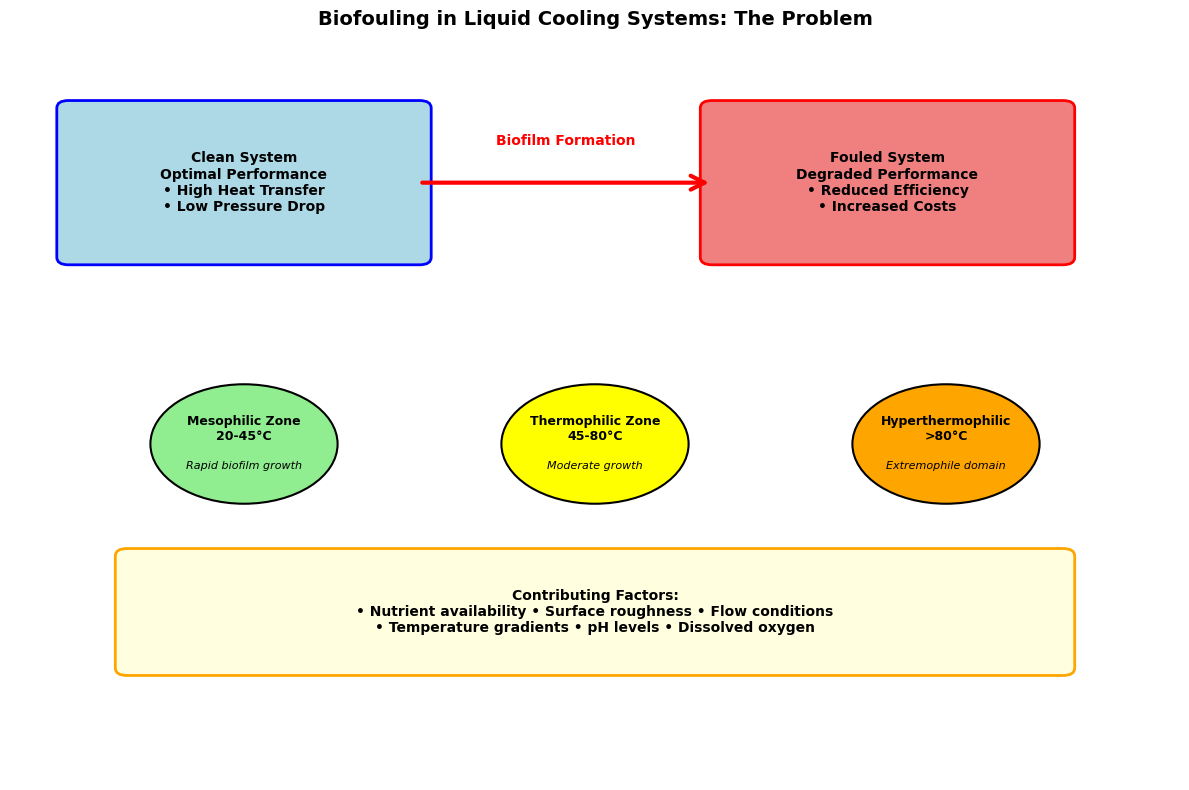
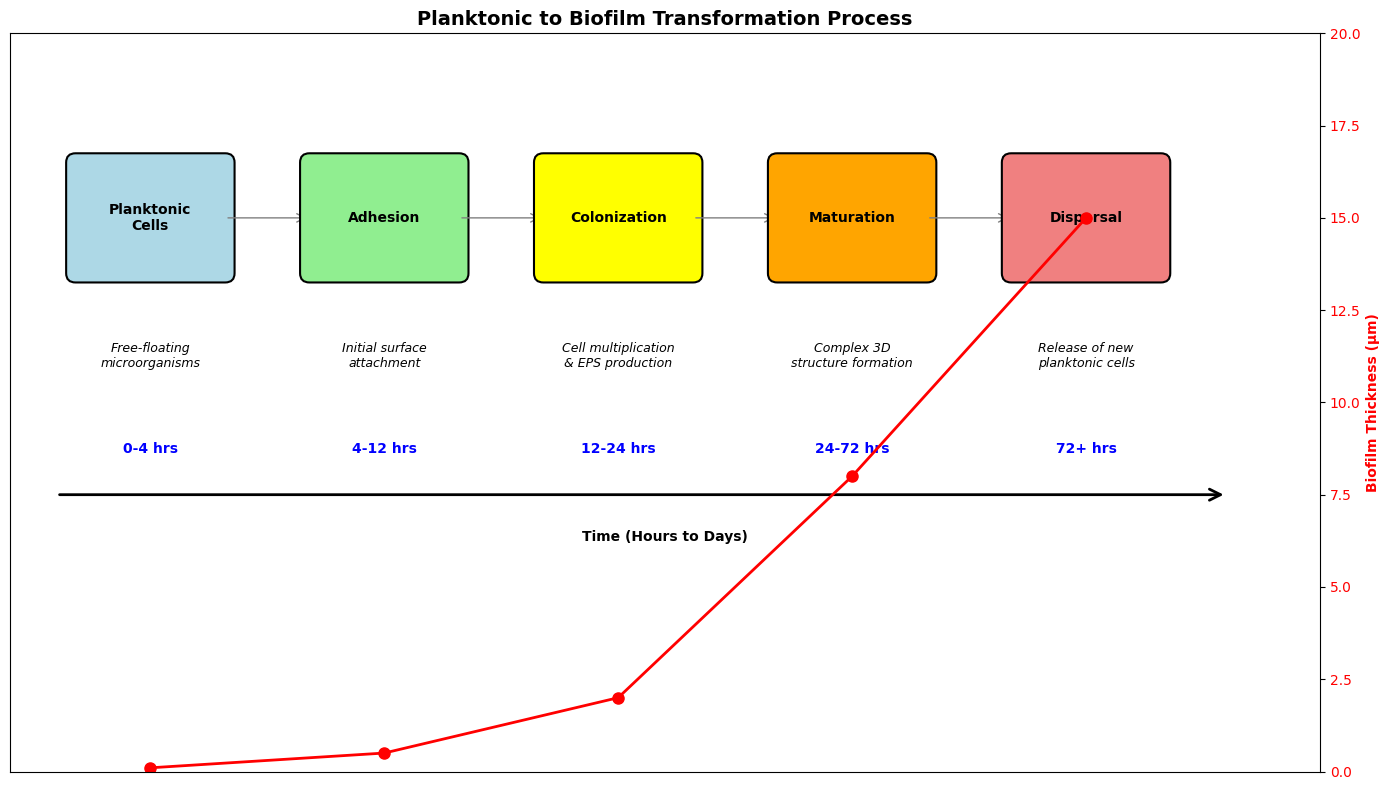
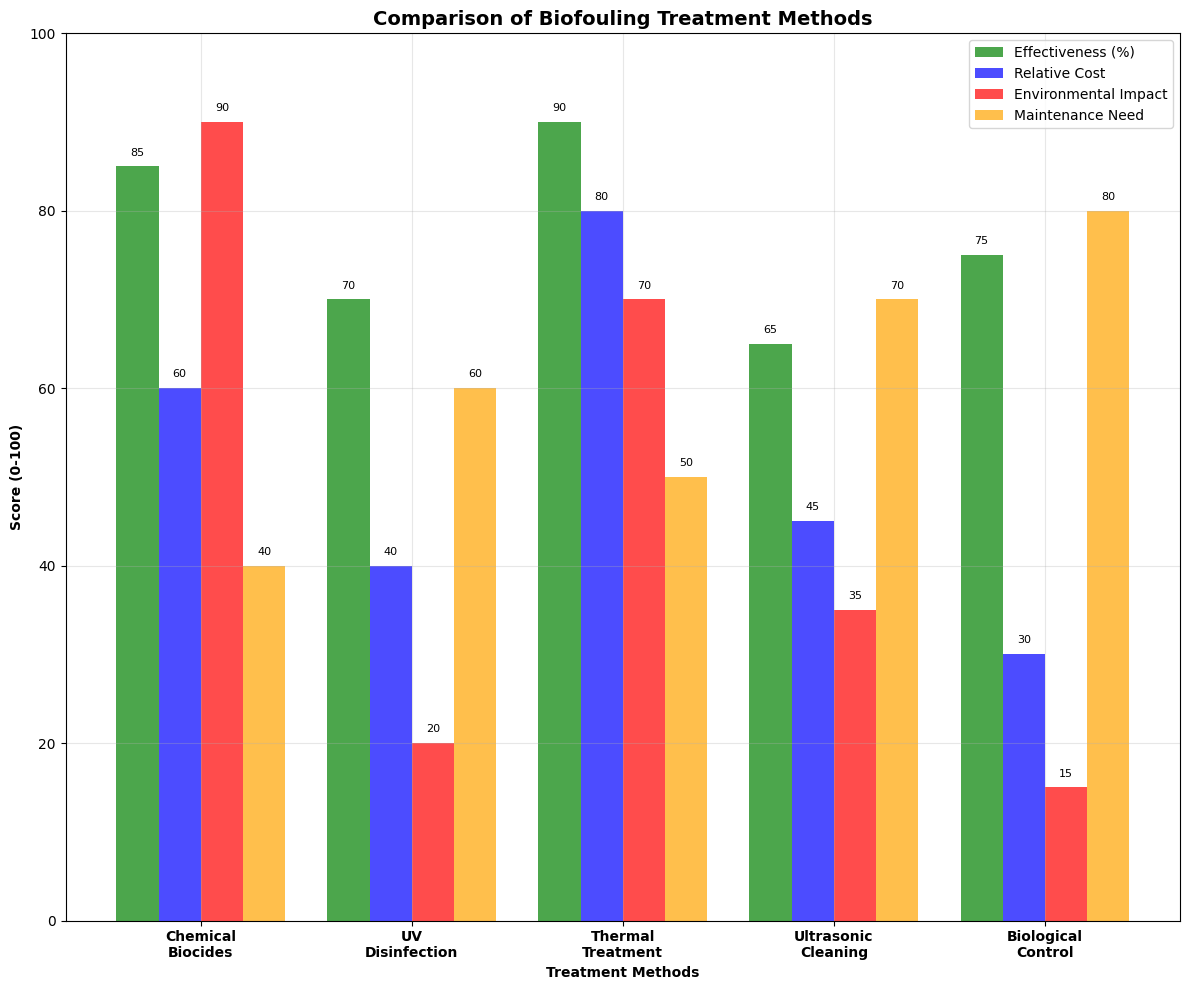
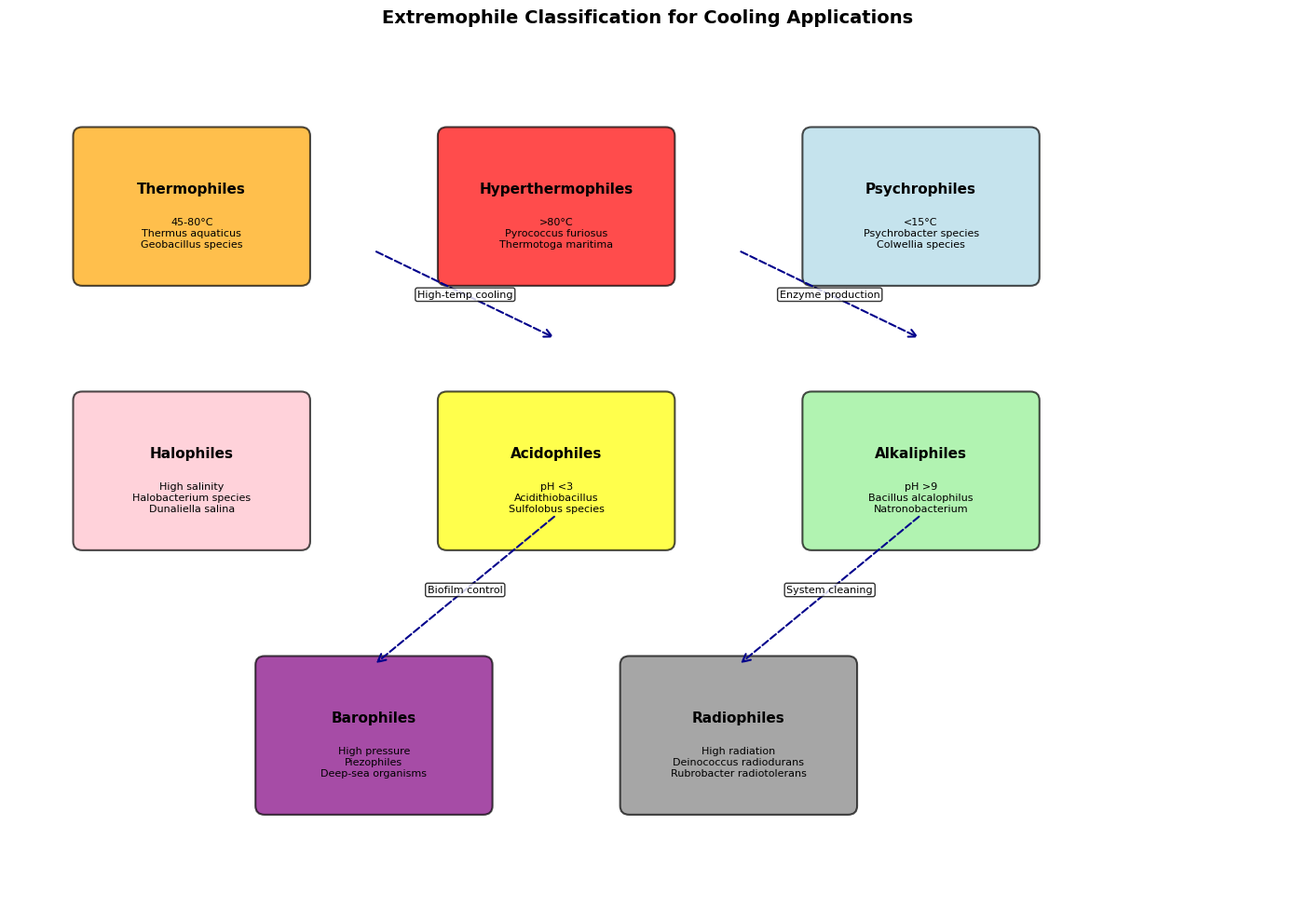
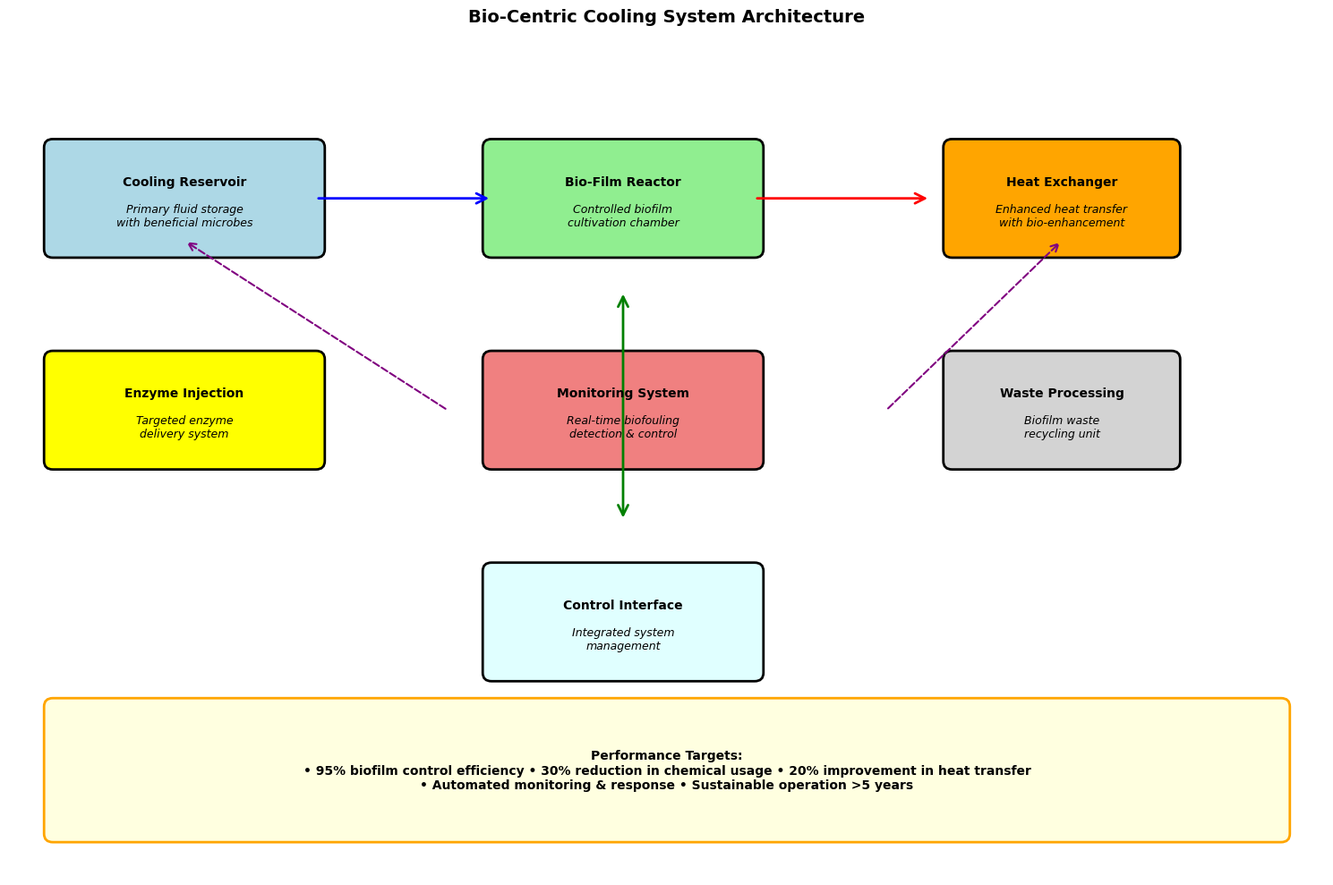
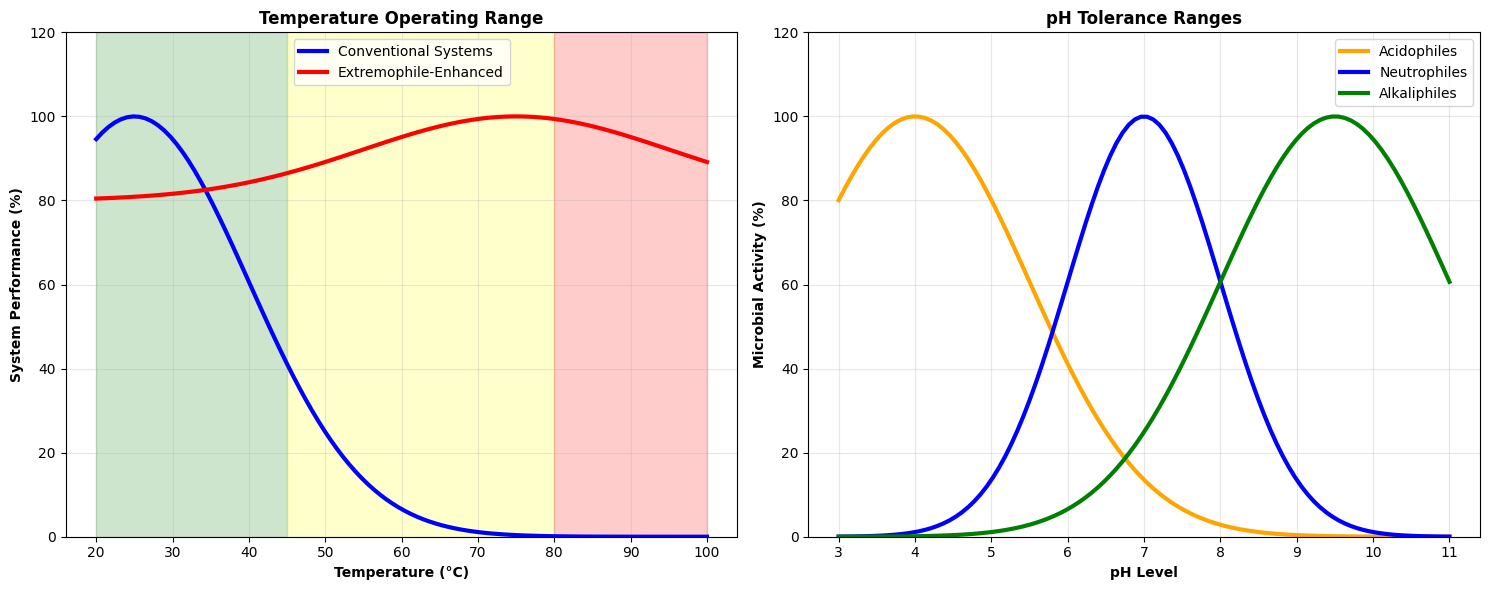
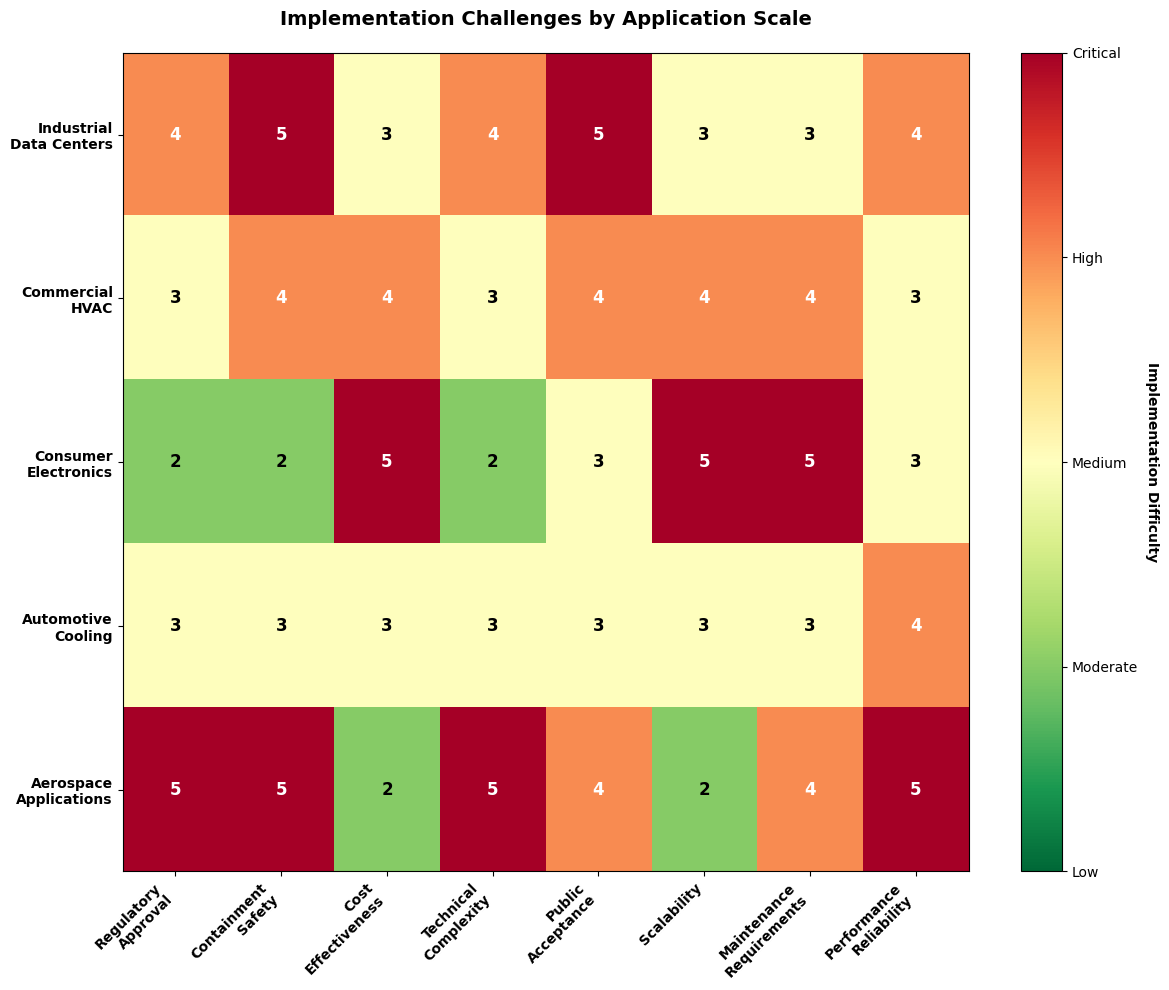
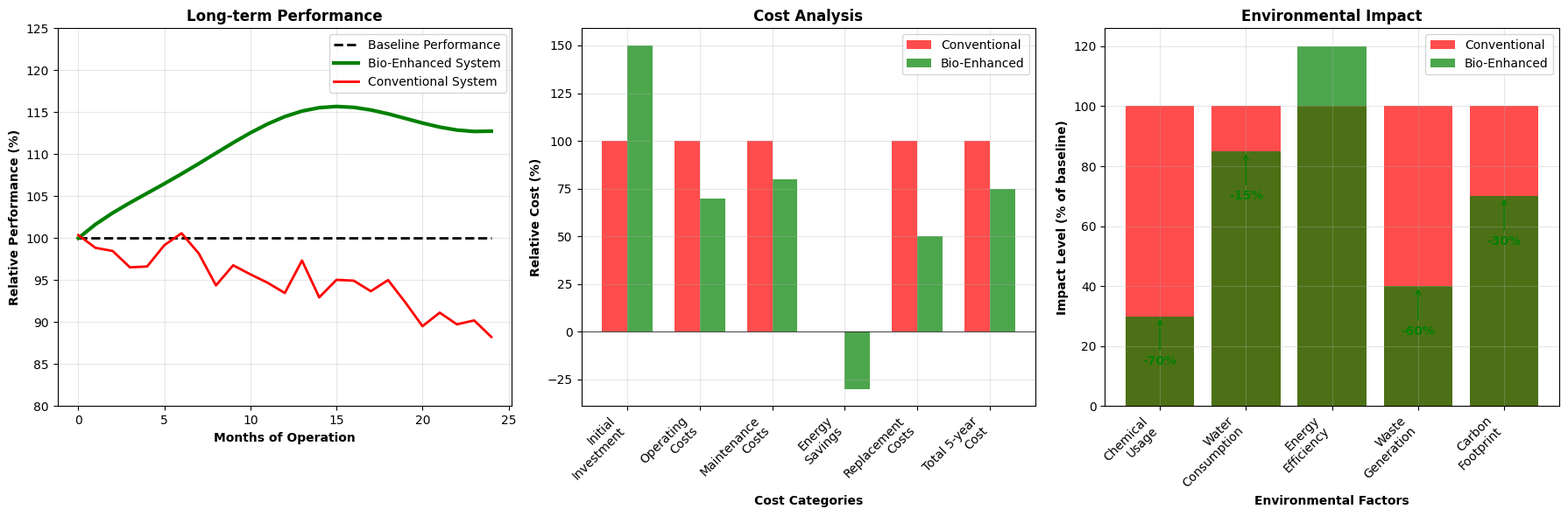
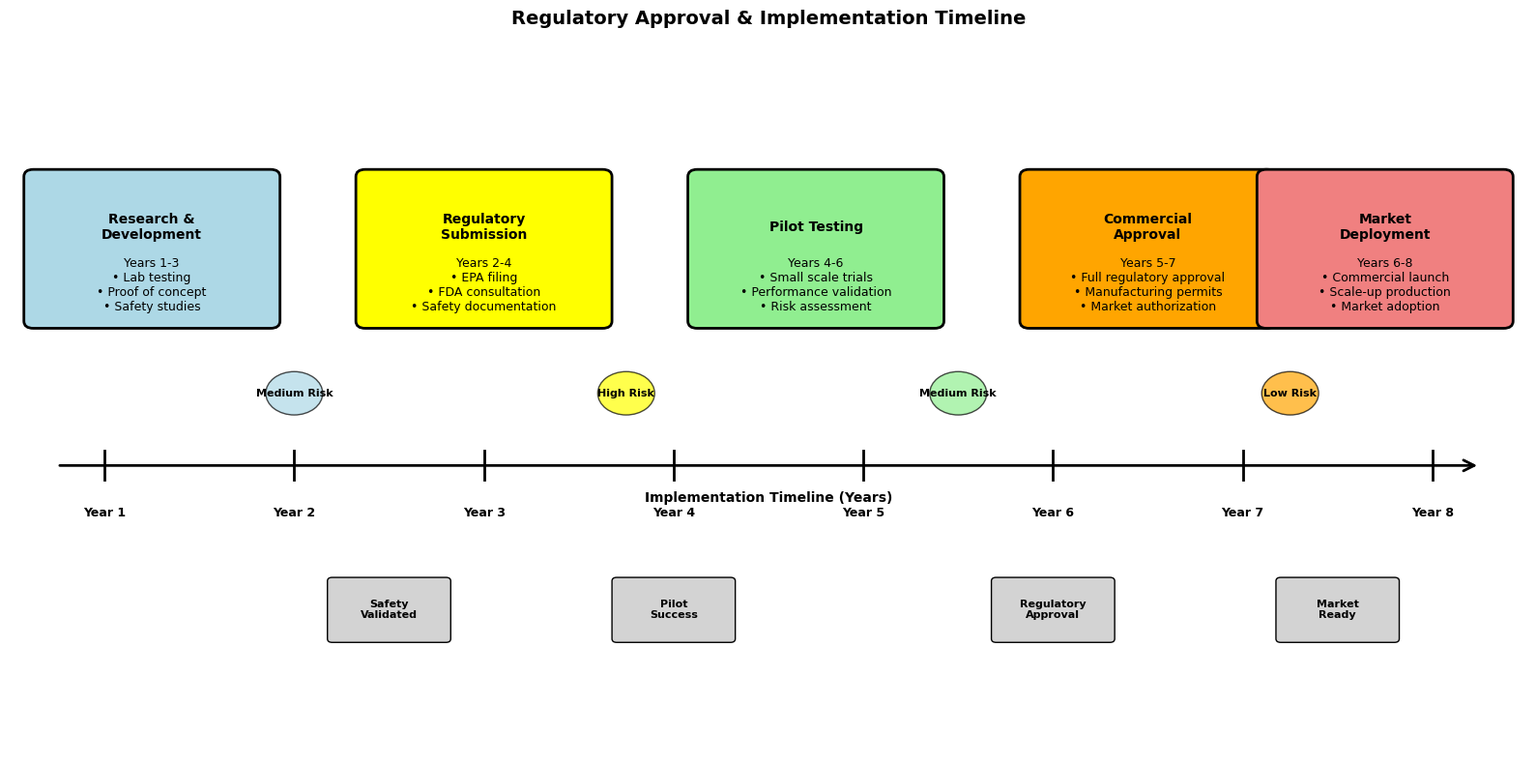
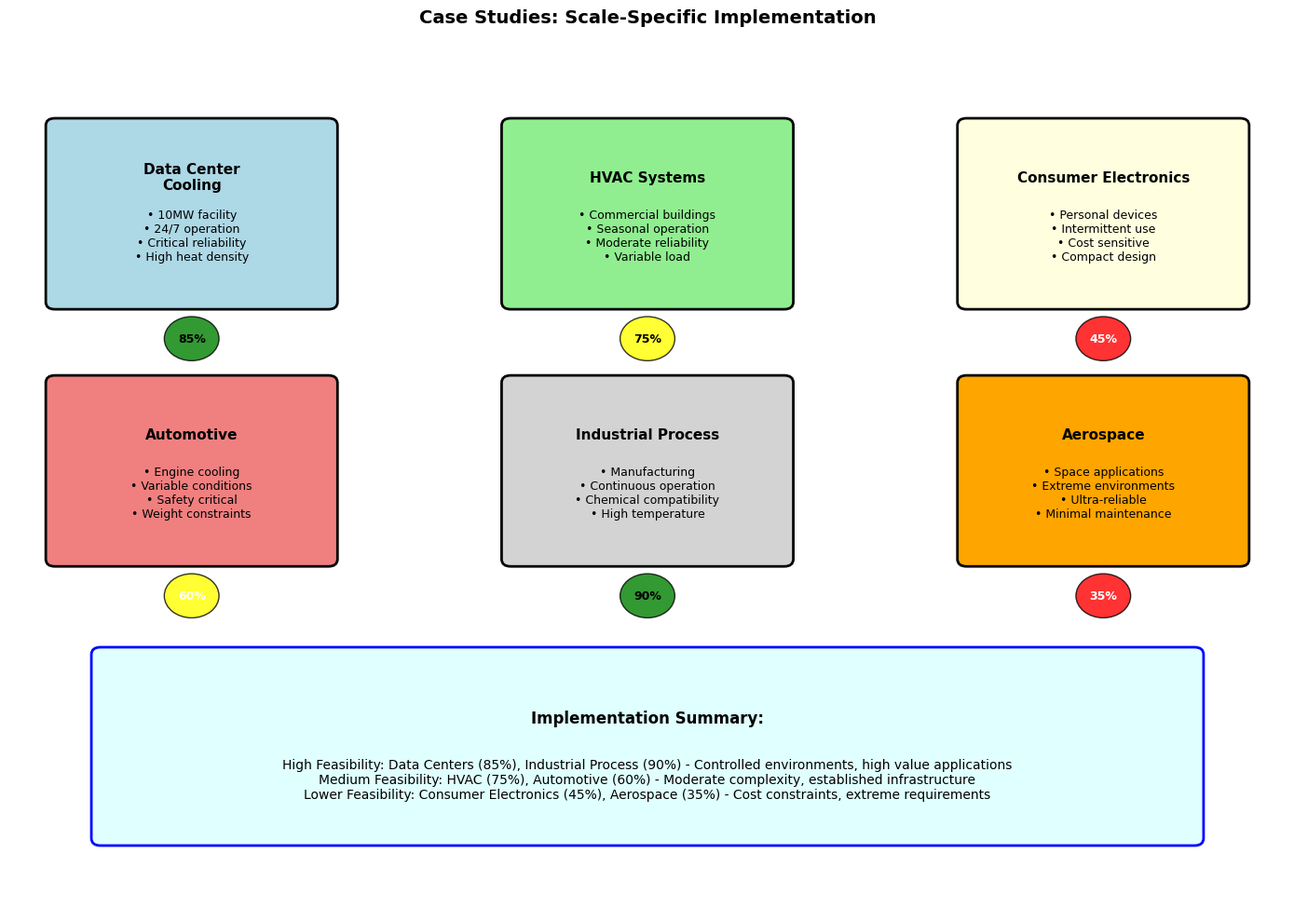

Generate these figures, in order, with matplotlib:
import matplotlib.pyplot as plt
import matplotlib.patches as patches
import numpy as np
from matplotlib.patches import FancyBboxPatch, Circle, Rectangle, FancyArrowPatch, Wedge
from matplotlib.collections import LineCollection
import matplotlib.patheffects as path_effects
import os

# Set style for publication-quality figures
plt.style.use('default')
plt.rcParams['font.size'] = 10
plt.rcParams['font.family'] = 'sans-serif'

# Create output directory if it doesn't exist
output_dir = "extremophile_cooling_diagrams"
os.makedirs(output_dir, exist_ok=True)

def save_and_close(filename):
    """Helper function to save figure and close it"""
    plt.tight_layout()
    plt.savefig(os.path.join(output_dir, f"{filename}.png"), dpi=300, bbox_inches='tight')
    plt.close()
    print(f"Saved: {filename}.png")

# 1. Biofouling Problem Overview
fig, ax1 = plt.subplots(figsize=(12, 8))
ax1.set_xlim(0, 10)
ax1.set_ylim(0, 10)
ax1.set_title('Biofouling in Liquid Cooling Systems: The Problem', fontweight='bold', fontsize=14)

# Clean system
clean_box = FancyBboxPatch((0.5, 7), 3, 2, boxstyle="round,pad=0.1", 
                          facecolor='lightblue', edgecolor='blue', linewidth=2)
ax1.add_patch(clean_box)
ax1.text(2, 8, 'Clean System\nOptimal Performance\n• High Heat Transfer\n• Low Pressure Drop', 
         ha='center', va='center', fontweight='bold')

# Fouled system
fouled_box = FancyBboxPatch((6, 7), 3, 2, boxstyle="round,pad=0.1", 
                           facecolor='lightcoral', edgecolor='red', linewidth=2)
ax1.add_patch(fouled_box)
ax1.text(7.5, 8, 'Fouled System\nDegraded Performance\n• Reduced Efficiency\n• Increased Costs', 
         ha='center', va='center', fontweight='bold')

# Temperature zones
temp_zones = [
    ('Mesophilic Zone\n20-45°C', 2, 4.5, 'lightgreen', 'Rapid biofilm growth'),
    ('Thermophilic Zone\n45-80°C', 5, 4.5, 'yellow', 'Moderate growth'),
    ('Hyperthermophilic\n>80°C', 8, 4.5, 'orange', 'Extremophile domain')
]

for zone, x, y, color, desc in temp_zones:
    zone_circle = Circle((x, y), 0.8, facecolor=color, edgecolor='black', linewidth=1.5)
    ax1.add_patch(zone_circle)
    ax1.text(x, y+0.2, zone, ha='center', va='center', fontweight='bold', fontsize=9)
    ax1.text(x, y-0.3, desc, ha='center', va='center', fontsize=8, style='italic')

# Problem factors
factors_box = FancyBboxPatch((1, 1.5), 8, 1.5, boxstyle="round,pad=0.1", 
                            facecolor='lightyellow', edgecolor='orange', linewidth=2)
ax1.add_patch(factors_box)
ax1.text(5, 2.25, 'Contributing Factors:\n• Nutrient availability • Surface roughness • Flow conditions\n• Temperature gradients • pH levels • Dissolved oxygen', 
         ha='center', va='center', fontweight='bold')

# Add degradation arrow
degrade_arrow = FancyArrowPatch((3.5, 8), (6, 8), arrowstyle='->', 
                               mutation_scale=25, color='red', linewidth=3)
ax1.add_patch(degrade_arrow)
ax1.text(4.75, 8.5, 'Biofilm Formation', ha='center', fontweight='bold', color='red')

ax1.set_xticks([])
ax1.set_yticks([])
ax1.axis('off')
save_and_close("01_biofouling_problem_overview")

# 2. Microbial Transformation Timeline
fig, ax2 = plt.subplots(figsize=(14, 8))
ax2.set_xlim(0, 14)
ax2.set_ylim(0, 8)
ax2.set_title('Planktonic to Biofilm Transformation Process', fontweight='bold', fontsize=14)

# Timeline stages
stages = [
    ('Planktonic\nCells', 1.5, 6, 'lightblue', 'Free-floating\nmicroorganisms'),
    ('Adhesion', 4, 6, 'lightgreen', 'Initial surface\nattachment'),
    ('Colonization', 6.5, 6, 'yellow', 'Cell multiplication\n& EPS production'),
    ('Maturation', 9, 6, 'orange', 'Complex 3D\nstructure formation'),
    ('Dispersal', 11.5, 6, 'lightcoral', 'Release of new\nplanktonic cells')
]

# Draw timeline arrow
timeline_arrow = FancyArrowPatch((0.5, 3), (13, 3), arrowstyle='->', 
                                mutation_scale=20, color='black', linewidth=2)
ax2.add_patch(timeline_arrow)
ax2.text(7, 2.5, 'Time (Hours to Days)', ha='center', fontweight='bold')

# Time markers
time_points = ['0-4 hrs', '4-12 hrs', '12-24 hrs', '24-72 hrs', '72+ hrs']
x_positions = [1.5, 4, 6.5, 9, 11.5]

for i, (stage, x, y, color, desc) in enumerate(stages):
    # Stage box
    stage_box = FancyBboxPatch((x-0.8, y-0.6), 1.6, 1.2, boxstyle="round,pad=0.1", 
                              facecolor=color, edgecolor='black', linewidth=1.5)
    ax2.add_patch(stage_box)
    ax2.text(x, y, stage, ha='center', va='center', fontweight='bold')
    
    # Description below
    ax2.text(x, 4.5, desc, ha='center', va='center', fontsize=9, style='italic')
    
    # Time marker
    ax2.text(x, 3.5, time_points[i], ha='center', va='center', fontweight='bold', color='blue')
    
    # Connecting arrows (except last)
    if i < len(stages) - 1:
        connect_arrow = FancyArrowPatch((x+0.8, y), (x_positions[i+1]-0.8, y), 
                                       arrowstyle='->', mutation_scale=15, color='gray')
        ax2.add_patch(connect_arrow)

# Add biofilm thickness indicator
thickness_data = [0.1, 0.5, 2.0, 8.0, 15.0]
ax2_twin = ax2.twinx()
ax2_twin.plot(x_positions, thickness_data, 'ro-', linewidth=2, markersize=8, label='Biofilm Thickness')
ax2_twin.set_ylabel('Biofilm Thickness (μm)', color='red', fontweight='bold')
ax2_twin.tick_params(axis='y', labelcolor='red')
ax2_twin.set_ylim(0, 20)

ax2.set_xticks([])
ax2.set_yticks([])
ax2.axis('off')
save_and_close("02_microbial_transformation_timeline")

# 3. Treatment Methods Comparison
fig, ax3 = plt.subplots(figsize=(12, 10))

methods = ['Chemical\nBiocides', 'UV\nDisinfection', 'Thermal\nTreatment', 'Ultrasonic\nCleaning', 'Biological\nControl']
effectiveness = [85, 70, 90, 65, 75]
cost = [60, 40, 80, 45, 30]
environmental_impact = [90, 20, 70, 35, 15]  # Higher = worse impact
maintenance = [40, 60, 50, 70, 80]  # Higher = more maintenance required

x_pos = np.arange(len(methods))
width = 0.2

# Create grouped bar chart
bars1 = ax3.bar(x_pos - 1.5*width, effectiveness, width, label='Effectiveness (%)', 
                color='green', alpha=0.7)
bars2 = ax3.bar(x_pos - 0.5*width, cost, width, label='Relative Cost', 
                color='blue', alpha=0.7)
bars3 = ax3.bar(x_pos + 0.5*width, environmental_impact, width, label='Environmental Impact', 
                color='red', alpha=0.7)
bars4 = ax3.bar(x_pos + 1.5*width, maintenance, width, label='Maintenance Need', 
                color='orange', alpha=0.7)

ax3.set_xlabel('Treatment Methods', fontweight='bold')
ax3.set_ylabel('Score (0-100)', fontweight='bold')
ax3.set_title('Comparison of Biofouling Treatment Methods', fontweight='bold', fontsize=14)
ax3.set_xticks(x_pos)
ax3.set_xticklabels(methods, fontweight='bold')
ax3.legend(loc='upper right')
ax3.grid(True, alpha=0.3)
ax3.set_ylim(0, 100)

# Add value labels on bars
for bars in [bars1, bars2, bars3, bars4]:
    for bar in bars:
        height = bar.get_height()
        ax3.text(bar.get_x() + bar.get_width()/2., height + 1,
                f'{height:.0f}', ha='center', va='bottom', fontsize=8)

save_and_close("03_treatment_methods_comparison")

# 4. Extremophile Classification
fig, ax4 = plt.subplots(figsize=(14, 10))
ax4.set_xlim(0, 14)
ax4.set_ylim(0, 10)
ax4.set_title('Extremophile Classification for Cooling Applications', fontweight='bold', fontsize=14)

# Main classification boxes
classifications = [
    ('Thermophiles', 2, 8, 'orange', '45-80°C\nThermus aquaticus\nGeobacillus species'),
    ('Hyperthermophiles', 6, 8, 'red', '>80°C\nPyrococcus furiosus\nThermotoga maritima'),
    ('Psychrophiles', 10, 8, 'lightblue', '<15°C\nPsychrobacter species\nColwellia species'),
    ('Halophiles', 2, 5, 'pink', 'High salinity\nHalobacterium species\nDunaliella salina'),
    ('Acidophiles', 6, 5, 'yellow', 'pH <3\nAcidithiobacillus\nSulfolobus species'),
    ('Alkaliphiles', 10, 5, 'lightgreen', 'pH >9\nBacillus alcalophilus\nNatronobacterium'),
    ('Barophiles', 4, 2, 'purple', 'High pressure\nPiezophiles\nDeep-sea organisms'),
    ('Radiophiles', 8, 2, 'gray', 'High radiation\nDeinococcus radiodurans\nRubrobacter radiotolerans')
]

for name, x, y, color, details in classifications:
    class_box = FancyBboxPatch((x-1.2, y-0.8), 2.4, 1.6, boxstyle="round,pad=0.1", 
                              facecolor=color, edgecolor='black', linewidth=1.5, alpha=0.7)
    ax4.add_patch(class_box)
    ax4.text(x, y+0.2, name, ha='center', va='center', fontweight='bold', fontsize=11)
    ax4.text(x, y-0.3, details, ha='center', va='center', fontsize=8)

# Add application arrows
app_arrows = [
    ((4, 7.5), (6, 6.5), 'High-temp cooling'),
    ((8, 7.5), (10, 6.5), 'Enzyme production'),
    ((6, 4.5), (4, 2.8), 'Biofilm control'),
    ((10, 4.5), (8, 2.8), 'System cleaning')
]

for (start, end, label) in app_arrows:
    arrow = FancyArrowPatch(start, end, arrowstyle='->', mutation_scale=15, 
                           color='darkblue', linestyle='dashed', linewidth=1.5)
    ax4.add_patch(arrow)
    mid_x, mid_y = (start[0] + end[0])/2, (start[1] + end[1])/2
    ax4.text(mid_x, mid_y, label, ha='center', va='center', fontsize=8, 
             bbox=dict(boxstyle='round,pad=0.2', facecolor='white', alpha=0.8))

ax4.set_xticks([])
ax4.set_yticks([])
ax4.axis('off')
save_and_close("04_extremophile_classification")

# 5. Bio-Centric Solutions Architecture
fig, ax5 = plt.subplots(figsize=(15, 10))
ax5.set_xlim(0, 15)
ax5.set_ylim(0, 10)
ax5.set_title('Bio-Centric Cooling System Architecture', fontweight='bold', fontsize=14)

# Main components
components = [
    ('Cooling Reservoir', 2, 8, 3, 1.2, 'lightblue', 'Primary fluid storage\nwith beneficial microbes'),
    ('Bio-Film Reactor', 7, 8, 3, 1.2, 'lightgreen', 'Controlled biofilm\ncultivation chamber'),
    ('Heat Exchanger', 12, 8, 2.5, 1.2, 'orange', 'Enhanced heat transfer\nwith bio-enhancement'),
    ('Enzyme Injection', 2, 5.5, 3, 1.2, 'yellow', 'Targeted enzyme\ndelivery system'),
    ('Monitoring System', 7, 5.5, 3, 1.2, 'lightcoral', 'Real-time biofouling\ndetection & control'),
    ('Waste Processing', 12, 5.5, 2.5, 1.2, 'lightgray', 'Biofilm waste\nrecycling unit'),
    ('Control Interface', 7, 3, 3, 1.2, 'lightcyan', 'Integrated system\nmanagement')
]

for name, x, y, w, h, color, desc in components:
    comp_box = FancyBboxPatch((x-w/2, y-h/2), w, h, boxstyle="round,pad=0.1", 
                             facecolor=color, edgecolor='black', linewidth=2)
    ax5.add_patch(comp_box)
    ax5.text(x, y+0.2, name, ha='center', va='center', fontweight='bold')
    ax5.text(x, y-0.2, desc, ha='center', va='center', fontsize=9, style='italic')

# Flow connections
connections = [
    ((3.5, 8), (5.5, 8), 'Flow'),
    ((8.5, 8), (10.5, 8), 'Heat'),
    ((2, 6.7), (2, 6.7), 'Monitor'),
    ((7, 6.7), (7, 6.7), 'Control'),
    ((12, 6.7), (12, 6.7), 'Waste'),
    ((7, 4.2), (7, 2), 'Central Control')
]

# Draw flow arrows
flow_arrows = [
    FancyArrowPatch((3.5, 8), (5.5, 8), arrowstyle='->', mutation_scale=20, 
                   color='blue', linewidth=2),
    FancyArrowPatch((8.5, 8), (10.5, 8), arrowstyle='->', mutation_scale=20, 
                   color='red', linewidth=2),
    FancyArrowPatch((7, 6.9), (7, 4.2), arrowstyle='<->', mutation_scale=20, 
                   color='green', linewidth=2),
    FancyArrowPatch((5, 5.5), (2, 7.5), arrowstyle='->', mutation_scale=15, 
                   color='purple', linewidth=1.5, linestyle='dashed'),
    FancyArrowPatch((10, 5.5), (12, 7.5), arrowstyle='->', mutation_scale=15, 
                   color='purple', linewidth=1.5, linestyle='dashed')
]

for arrow in flow_arrows:
    ax5.add_patch(arrow)

# Add performance metrics box
metrics_box = FancyBboxPatch((0.5, 0.5), 14, 1.5, boxstyle="round,pad=0.1", 
                            facecolor='lightyellow', edgecolor='orange', linewidth=2)
ax5.add_patch(metrics_box)
ax5.text(7.5, 1.25, 'Performance Targets:\n• 95% biofilm control efficiency • 30% reduction in chemical usage • 20% improvement in heat transfer\n• Automated monitoring & response • Sustainable operation >5 years', 
         ha='center', va='center', fontweight='bold')

ax5.set_xticks([])
ax5.set_yticks([])
ax5.axis('off')
save_and_close("05_bio_centric_solutions_architecture")

# 6. Environmental Operating Conditions
fig, (ax6a, ax6b) = plt.subplots(1, 2, figsize=(15, 6))

# Temperature vs Performance
temp_range = np.linspace(20, 100, 100)
conventional_perf = 100 * np.exp(-((temp_range - 25)**2) / (2 * 15**2))  # Drops off quickly
extremophile_perf = 80 + 20 * np.exp(-((temp_range - 75)**2) / (2 * 20**2))  # Better at high temp

ax6a.plot(temp_range, conventional_perf, 'b-', linewidth=3, label='Conventional Systems')
ax6a.plot(temp_range, extremophile_perf, 'r-', linewidth=3, label='Extremophile-Enhanced')
ax6a.set_xlabel('Temperature (°C)', fontweight='bold')
ax6a.set_ylabel('System Performance (%)', fontweight='bold')
ax6a.set_title('Temperature Operating Range', fontweight='bold')
ax6a.legend()
ax6a.grid(True, alpha=0.3)
ax6a.set_ylim(0, 120)

# Operating zones
ax6a.axvspan(20, 45, alpha=0.2, color='green', label='Mesophilic Zone')
ax6a.axvspan(45, 80, alpha=0.2, color='yellow', label='Thermophilic Zone')
ax6a.axvspan(80, 100, alpha=0.2, color='red', label='Hyperthermophilic Zone')

# pH vs Microbial Activity
ph_range = np.linspace(3, 11, 100)
activity_acidophile = 100 * np.exp(-((ph_range - 4)**2) / (2 * 1.5**2))
activity_neutrophile = 100 * np.exp(-((ph_range - 7)**2) / (2 * 1**2))
activity_alkaliphile = 100 * np.exp(-((ph_range - 9.5)**2) / (2 * 1.5**2))

ax6b.plot(ph_range, activity_acidophile, 'orange', linewidth=3, label='Acidophiles')
ax6b.plot(ph_range, activity_neutrophile, 'blue', linewidth=3, label='Neutrophiles')
ax6b.plot(ph_range, activity_alkaliphile, 'green', linewidth=3, label='Alkaliphiles')
ax6b.set_xlabel('pH Level', fontweight='bold')
ax6b.set_ylabel('Microbial Activity (%)', fontweight='bold')
ax6b.set_title('pH Tolerance Ranges', fontweight='bold')
ax6b.legend()
ax6b.grid(True, alpha=0.3)
ax6b.set_ylim(0, 120)

save_and_close("06_environmental_operating_conditions")

# 7. Implementation Challenges Matrix
fig, ax7 = plt.subplots(figsize=(12, 10))

challenges = ['Regulatory\nApproval', 'Containment\nSafety', 'Cost\nEffectiveness', 
              'Technical\nComplexity', 'Public\nAcceptance', 'Scalability', 
              'Maintenance\nRequirements', 'Performance\nReliability']

scales = ['Industrial\nData Centers', 'Commercial\nHVAC', 'Consumer\nElectronics', 
          'Automotive\nCooling', 'Aerospace\nApplications']

# Create difficulty matrix (1-5 scale, 5 = most challenging)
difficulty_matrix = np.array([
    [4, 5, 3, 4, 5, 3, 3, 4],  # Industrial Data Centers
    [3, 4, 4, 3, 4, 4, 4, 3],  # Commercial HVAC
    [2, 2, 5, 2, 3, 5, 5, 3],  # Consumer Electronics
    [3, 3, 3, 3, 3, 3, 3, 4],  # Automotive Cooling
    [5, 5, 2, 5, 4, 2, 4, 5]   # Aerospace Applications
])

im = ax7.imshow(difficulty_matrix, cmap='RdYlGn_r', aspect='auto', vmin=1, vmax=5)

# Set ticks and labels
ax7.set_xticks(np.arange(len(challenges)))
ax7.set_yticks(np.arange(len(scales)))
ax7.set_xticklabels(challenges, rotation=45, ha='right', fontweight='bold')
ax7.set_yticklabels(scales, fontweight='bold')

# Add colorbar
cbar = plt.colorbar(im, ax=ax7)
cbar.set_label('Implementation Difficulty', rotation=270, labelpad=15, fontweight='bold')
cbar.set_ticks([1, 2, 3, 4, 5])
cbar.set_ticklabels(['Low', 'Moderate', 'Medium', 'High', 'Critical'])

# Add text annotations
for i in range(len(scales)):
    for j in range(len(challenges)):
        text = ax7.text(j, i, difficulty_matrix[i, j], ha='center', va='center', 
                       fontweight='bold', fontsize=12, color='white' if difficulty_matrix[i, j] > 3 else 'black')

ax7.set_title('Implementation Challenges by Application Scale', fontweight='bold', fontsize=14, pad=20)

save_and_close("07_implementation_challenges_matrix")

# 8. System Performance Metrics
fig, (ax8a, ax8b, ax8c) = plt.subplots(1, 3, figsize=(18, 6))

# Efficiency improvement over time
months = np.arange(0, 25, 1)
baseline = np.ones_like(months) * 100
bio_enhanced = 100 + 15 * (1 - np.exp(-months/6)) - 2 * np.sin(months/3)  # Gradual improvement
conventional = 100 - 5 * months/12 + np.random.normal(0, 2, len(months))  # Degradation

ax8a.plot(months, baseline, 'k--', linewidth=2, label='Baseline Performance')
ax8a.plot(months, bio_enhanced, 'g-', linewidth=3, label='Bio-Enhanced System')
ax8a.plot(months, conventional, 'r-', linewidth=2, label='Conventional System')
ax8a.set_xlabel('Months of Operation', fontweight='bold')
ax8a.set_ylabel('Relative Performance (%)', fontweight='bold')
ax8a.set_title('Long-term Performance', fontweight='bold')
ax8a.legend()
ax8a.grid(True, alpha=0.3)
ax8a.set_ylim(80, 125)

# Cost comparison
categories = ['Initial\nInvestment', 'Operating\nCosts', 'Maintenance\nCosts', 
              'Energy\nSavings', 'Replacement\nCosts', 'Total 5-year\nCost']
conventional_costs = [100, 100, 100, 0, 100, 100]
bio_enhanced_costs = [150, 70, 80, -30, 50, 75]

x_pos = np.arange(len(categories))
width = 0.35

bars1 = ax8b.bar(x_pos - width/2, conventional_costs, width, label='Conventional', 
                 color='red', alpha=0.7)
bars2 = ax8b.bar(x_pos + width/2, bio_enhanced_costs, width, label='Bio-Enhanced', 
                 color='green', alpha=0.7)

ax8b.set_xlabel('Cost Categories', fontweight='bold')
ax8b.set_ylabel('Relative Cost (%)', fontweight='bold')
ax8b.set_title('Cost Analysis', fontweight='bold')
ax8b.set_xticks(x_pos)
ax8b.set_xticklabels(categories, rotation=45, ha='right')
ax8b.legend()
ax8b.grid(True, alpha=0.3)
ax8b.axhline(y=0, color='black', linestyle='-', linewidth=0.5)

# Environmental impact
impact_categories = ['Chemical\nUsage', 'Water\nConsumption', 'Energy\nEfficiency', 
                    'Waste\nGeneration', 'Carbon\nFootprint']
conventional_impact = [100, 100, 100, 100, 100]
bio_enhanced_impact = [30, 85, 120, 40, 70]

x_pos = np.arange(len(impact_categories))
bars3 = ax8c.bar(x_pos, conventional_impact, alpha=0.7, label='Conventional', color='red')
bars4 = ax8c.bar(x_pos, bio_enhanced_impact, alpha=0.7, label='Bio-Enhanced', color='green')

ax8c.set_xlabel('Environmental Factors', fontweight='bold')
ax8c.set_ylabel('Impact Level (% of baseline)', fontweight='bold')
ax8c.set_title('Environmental Impact', fontweight='bold')
ax8c.set_xticks(x_pos)
ax8c.set_xticklabels(impact_categories, rotation=45, ha='right')
ax8c.legend()
ax8c.grid(True, alpha=0.3)

# Add improvement annotations
for i, (conv, bio) in enumerate(zip(conventional_impact, bio_enhanced_impact)):
    improvement = ((conv - bio) / conv) * 100
    if improvement > 0:
        ax8c.annotate(f'-{improvement:.0f}%', xy=(i, bio), xytext=(i, bio-15),
                     ha='center', va='center', fontweight='bold', color='green',
                     arrowprops=dict(arrowstyle='->', color='green'))

save_and_close("08_system_performance_metrics")

# 9. Regulatory Framework Timeline
fig, ax9 = plt.subplots(figsize=(16, 8))
ax9.set_xlim(0, 16)
ax9.set_ylim(0, 10)
ax9.set_title('Regulatory Approval & Implementation Timeline', fontweight='bold', fontsize=14)

# Timeline phases
phases = [
    ('Research &\nDevelopment', 1.5, 7, 2.5, 'lightblue', 'Years 1-3\n• Lab testing\n• Proof of concept\n• Safety studies'),
    ('Regulatory\nSubmission', 5, 7, 2.5, 'yellow', 'Years 2-4\n• EPA filing\n• FDA consultation\n• Safety documentation'),
    ('Pilot Testing', 8.5, 7, 2.5, 'lightgreen', 'Years 4-6\n• Small scale trials\n• Performance validation\n• Risk assessment'),
    ('Commercial\nApproval', 12, 7, 2.5, 'orange', 'Years 5-7\n• Full regulatory approval\n• Manufacturing permits\n• Market authorization'),
    ('Market\nDeployment', 14.5, 7, 2.5, 'lightcoral', 'Years 6-8\n• Commercial launch\n• Scale-up production\n• Market adoption')
]

# Draw phases
for name, x, y, width, color, details in phases:
    phase_box = FancyBboxPatch((x-width/2, y-1), width, 2, boxstyle="round,pad=0.1", 
                              facecolor=color, edgecolor='black', linewidth=2)
    ax9.add_patch(phase_box)
    ax9.text(x, y+0.3, name, ha='center', va='center', fontweight='bold')
    ax9.text(x, y-0.5, details, ha='center', va='center', fontsize=9)

# Timeline arrow
timeline_arrow = FancyArrowPatch((0.5, 4), (15.5, 4), arrowstyle='->', 
                                mutation_scale=20, color='black', linewidth=2)
ax9.add_patch(timeline_arrow)
ax9.text(8, 3.5, 'Implementation Timeline (Years)', ha='center', fontweight='bold')

# Add year markers
for i, year in enumerate(range(1, 9)):
    x_pos = 1 + i * 2
    ax9.plot([x_pos, x_pos], [3.8, 4.2], 'k-', linewidth=2)
    ax9.text(x_pos, 3.3, f'Year {year}', ha='center', fontweight='bold', fontsize=9)

# Add risk/complexity indicators
risk_levels = [
    (3, 5, 'Medium Risk', 'lightblue'),
    (6.5, 5, 'High Risk', 'yellow'),
    (10, 5, 'Medium Risk', 'lightgreen'),
    (13.5, 5, 'Low Risk', 'orange')
]

for x, y, risk, color in risk_levels:
    risk_circle = Circle((x, y), 0.3, facecolor=color, edgecolor='black', alpha=0.7)
    ax9.add_patch(risk_circle)
    ax9.text(x, y, risk, ha='center', va='center', fontsize=8, fontweight='bold')

# Add milestone markers
milestones = [
    (4, 2, 'Safety\nValidated'),
    (7, 2, 'Pilot\nSuccess'),
    (11, 2, 'Regulatory\nApproval'),
    (14, 2, 'Market\nReady')
]

for x, y, milestone in milestones:
    milestone_box = FancyBboxPatch((x-0.6, y-0.4), 1.2, 0.8, boxstyle="round,pad=0.05", 
                                  facecolor='lightgray', edgecolor='black', linewidth=1)
    ax9.add_patch(milestone_box)
    ax9.text(x, y, milestone, ha='center', va='center', fontweight='bold', fontsize=8)

ax9.set_xticks([])
ax9.set_yticks([])
ax9.axis('off')
save_and_close("09_regulatory_framework_timeline")

# 10. Case Study Comparison
fig, ax10 = plt.subplots(figsize=(14, 10))
ax10.set_xlim(0, 14)
ax10.set_ylim(0, 12)
ax10.set_title('Case Studies: Scale-Specific Implementation', fontweight='bold', fontsize=14)

# Case study boxes
case_studies = [
    ('Data Center\nCooling', 2, 9.5, 'lightblue', 
     '• 10MW facility\n• 24/7 operation\n• Critical reliability\n• High heat density'),
    ('HVAC Systems', 7, 9.5, 'lightgreen', 
     '• Commercial buildings\n• Seasonal operation\n• Moderate reliability\n• Variable load'),
    ('Consumer Electronics', 12, 9.5, 'lightyellow', 
     '• Personal devices\n• Intermittent use\n• Cost sensitive\n• Compact design'),
    ('Automotive', 2, 6, 'lightcoral', 
     '• Engine cooling\n• Variable conditions\n• Safety critical\n• Weight constraints'),
    ('Industrial Process', 7, 6, 'lightgray', 
     '• Manufacturing\n• Continuous operation\n• Chemical compatibility\n• High temperature'),
    ('Aerospace', 12, 6, 'orange', 
     '• Space applications\n• Extreme environments\n• Ultra-reliable\n• Minimal maintenance')
]

for name, x, y, color, details in case_studies:
    case_box = FancyBboxPatch((x-1.5, y-1.2), 3, 2.4, boxstyle="round,pad=0.1", 
                             facecolor=color, edgecolor='black', linewidth=2)
    ax10.add_patch(case_box)
    ax10.text(x, y+0.5, name, ha='center', va='center', fontweight='bold', fontsize=11)
    ax10.text(x, y-0.3, details, ha='center', va='center', fontsize=9)

# Implementation feasibility scores
feasibility_data = [
    ('Data Center', 85, 'High'),
    ('HVAC', 75, 'Medium-High'),
    ('Consumer', 45, 'Medium'),
    ('Automotive', 60, 'Medium'),
    ('Industrial', 90, 'High'),
    ('Aerospace', 35, 'Low-Medium')
]

# Add feasibility indicators
for i, (name, score, level) in enumerate(feasibility_data):
    x_positions = [2, 7, 12, 2, 7, 12]
    y_positions = [7.8, 7.8, 7.8, 4.3, 4.3, 4.3]
    
    # Color based on score
    if score >= 80:
        indicator_color = 'green'
    elif score >= 60:
        indicator_color = 'yellow'
    else:
        indicator_color = 'red'
    
    feasibility_circle = Circle((x_positions[i], y_positions[i]), 0.3, 
                               facecolor=indicator_color, edgecolor='black', alpha=0.8)
    ax10.add_patch(feasibility_circle)
    ax10.text(x_positions[i], y_positions[i], f'{score}%', ha='center', va='center', 
             fontweight='bold', fontsize=9, color='white' if score < 70 else 'black')

# Add summary comparison table
table_box = FancyBboxPatch((1, 1), 12, 2.5, boxstyle="round,pad=0.1", 
                          facecolor='lightcyan', edgecolor='blue', linewidth=2)
ax10.add_patch(table_box)

table_header = 'Implementation Summary:\n'
table_content = (
    'High Feasibility: Data Centers (85%), Industrial Process (90%) - Controlled environments, high value applications\n'
    'Medium Feasibility: HVAC (75%), Automotive (60%) - Moderate complexity, established infrastructure\n'
    'Lower Feasibility: Consumer Electronics (45%), Aerospace (35%) - Cost constraints, extreme requirements'
)

ax10.text(7, 2.5, table_header, ha='center', va='center', fontweight='bold', fontsize=12)
ax10.text(7, 1.8, table_content, ha='center', va='center', fontsize=10)

ax10.set_xticks([])
ax10.set_yticks([])
ax10.axis('off')
save_and_close("10_case_study_comparison")

print("\nExtremophile Liquid Cooling Systems Visualization Complete!")
print(f"\nAll PNG files saved to: {output_dir}/")
print("\nGenerated files:")
print("1. 01_biofouling_problem_overview.png")
print("2. 02_microbial_transformation_timeline.png") 
print("3. 03_treatment_methods_comparison.png")
print("4. 04_extremophile_classification.png")
print("5. 05_bio_centric_solutions_architecture.png")
print("6. 06_environmental_operating_conditions.png")
print("7. 07_implementation_challenges_matrix.png")
print("8. 08_system_performance_metrics.png")
print("9. 09_regulatory_framework_timeline.png")
print("10. 10_case_study_comparison.png")
